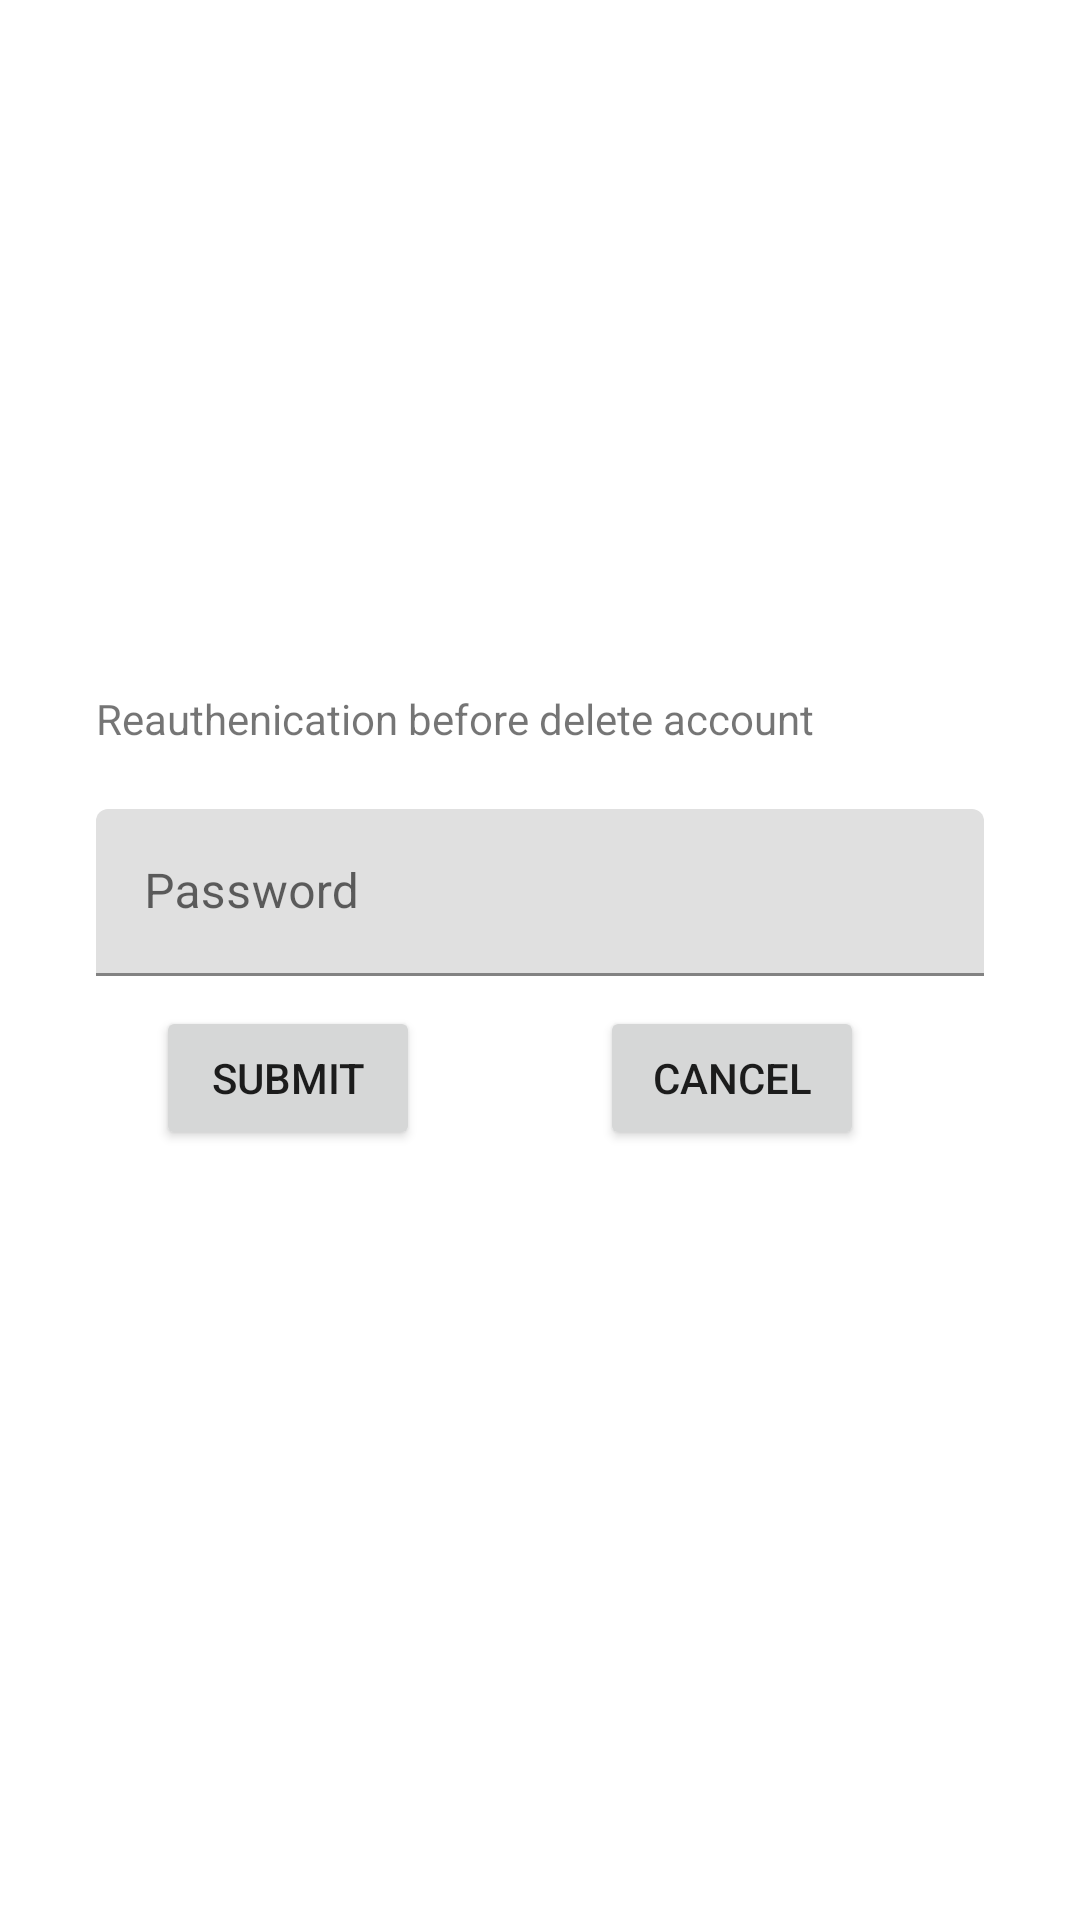

Layout XML and referenced resources for this Android screen:
<!-- AndroidManifest.xml: application theme Theme.MobileAss -->
<!-- res/layout/reauthentication_password.xml -->
<?xml version="1.0" encoding="utf-8"?>
<androidx.constraintlayout.widget.ConstraintLayout xmlns:android="http://schemas.android.com/apk/res/android"
    xmlns:app="http://schemas.android.com/apk/res-auto"
    xmlns:tools="http://schemas.android.com/tools"
    android:layout_width="match_parent"
    android:layout_height="match_parent">

    <androidx.constraintlayout.widget.ConstraintLayout
        android:layout_width="336dp"
        android:layout_height="200dp"
        android:background="@drawable/border"
        app:layout_constraintBottom_toBottomOf="parent"
        app:layout_constraintEnd_toEndOf="parent"
        app:layout_constraintStart_toStartOf="parent"
        app:layout_constraintTop_toTopOf="parent">

        <TextView
            android:id="@+id/textView3"
            android:layout_width="wrap_content"
            android:layout_height="wrap_content"
            android:layout_marginStart="20dp"
            android:layout_marginTop="10dp"
            android:text="@string/reauthenticate_account"
            app:layout_constraintStart_toStartOf="parent"
            app:layout_constraintTop_toTopOf="parent" />

        <Button
            android:id="@+id/btnSubmit"
            android:layout_width="wrap_content"
            android:layout_height="wrap_content"
            android:layout_marginStart="40dp"
            android:layout_weight="1"
            android:text="@string/submit"
            app:layout_constraintBottom_toBottomOf="parent"
            app:layout_constraintStart_toStartOf="parent"
            app:layout_constraintTop_toBottomOf="@+id/textInputLayout"
            app:layout_constraintVertical_bias="0.214" />

        <Button
            android:id="@+id/btnCancel"
            android:layout_width="wrap_content"
            android:layout_height="wrap_content"
            android:layout_weight="1"
            android:text="@string/cancel"
            app:layout_constraintBottom_toBottomOf="@+id/btnSubmit"
            app:layout_constraintEnd_toEndOf="parent"
            app:layout_constraintStart_toEndOf="@+id/btnSubmit"
            app:layout_constraintTop_toTopOf="@+id/btnSubmit" />

        <com.google.android.material.textfield.TextInputLayout
            android:id="@+id/textInputLayout"
            android:layout_width="match_parent"
            android:layout_height="wrap_content"
            android:layout_marginStart="20dp"
            android:layout_marginEnd="20dp"
            app:layout_constraintBottom_toBottomOf="parent"
            app:layout_constraintEnd_toEndOf="parent"
            app:layout_constraintStart_toStartOf="parent"
            app:layout_constraintTop_toBottomOf="@+id/textView3"
            app:layout_constraintVertical_bias="0.18">

            <com.google.android.material.textfield.TextInputEditText
                android:id="@+id/authen_password"
                android:layout_width="match_parent"
                android:layout_height="wrap_content"
                android:hint="@string/password"
                android:inputType="textPassword" />

        </com.google.android.material.textfield.TextInputLayout>
    </androidx.constraintlayout.widget.ConstraintLayout>
</androidx.constraintlayout.widget.ConstraintLayout>
<!-- resources referenced by this layout -->
<resources>
  <string name="cancel">Cancel</string>
  <string name="password">Password</string>
  <string name="reauthenticate_account">Reauthenication before delete account</string>
  <string name="submit">Submit</string>
  <style name="Theme.MobileAss" parent="Theme.MaterialComponents.DayNight.DarkActionBar">
          
          <item name="colorPrimary">@color/purple_500</item>
          <item name="colorPrimaryVariant">@color/purple_700</item>
          <item name="colorOnPrimary">@color/white</item>
          
          <item name="colorSecondary">@color/teal_200</item>
          <item name="colorSecondaryVariant">@color/teal_700</item>
          <item name="colorOnSecondary">@color/black</item>
          
          <item name="android:statusBarColor">?attr/colorPrimaryVariant</item>
          
      </style>
  <color name="purple_500">#FF6200EE</color>
  <color name="purple_700">#FF3700B3</color>
  <color name="white">#FFFFFFFF</color>
  <color name="teal_200">#FF03DAC5</color>
  <color name="teal_700">#FF018786</color>
  <color name="black">#FF000000</color>
</resources>
